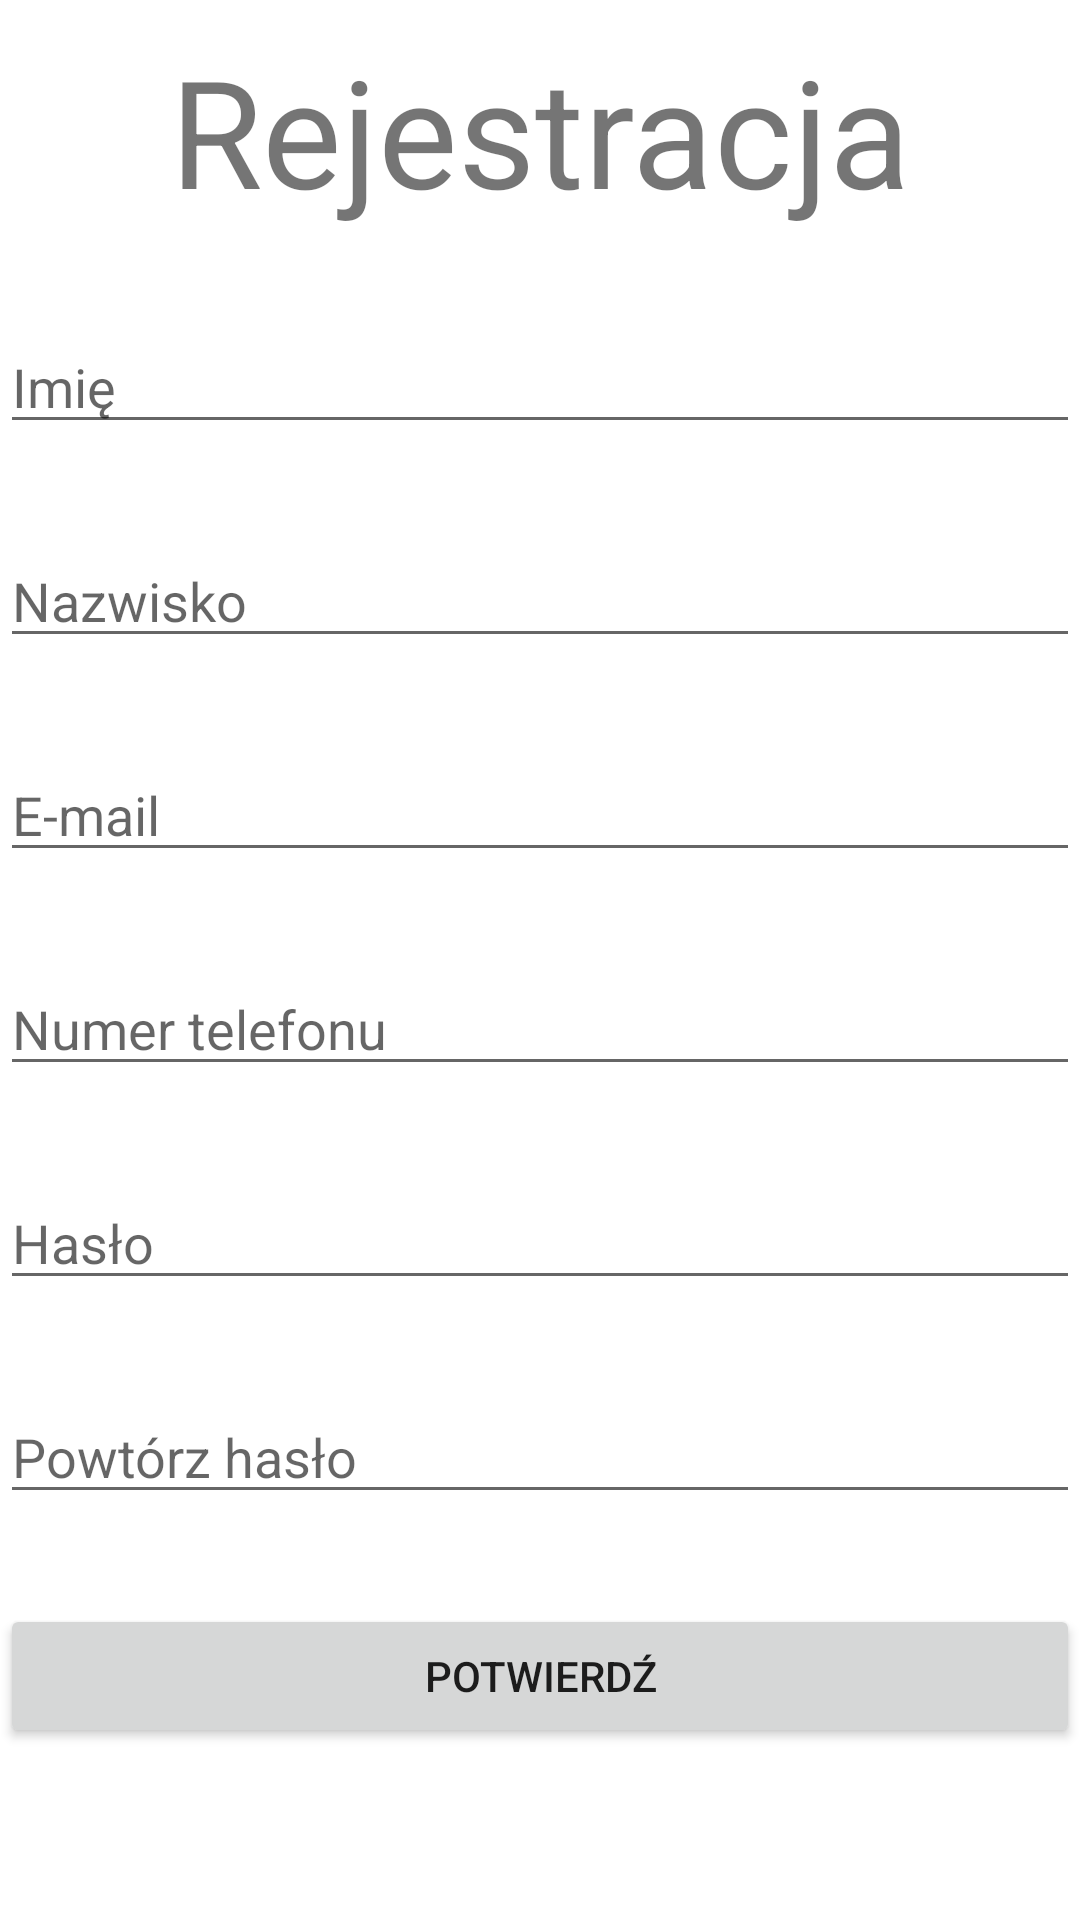

Write the Android layout XML for this screen, with the resource values it uses.
<!-- AndroidManifest.xml: application theme Theme.ProjektSklep -->
<!-- res/layout/activity_register.xml -->
<?xml version="1.0" encoding="utf-8"?>
<RelativeLayout xmlns:android="http://schemas.android.com/apk/res/android"
    xmlns:app="http://schemas.android.com/apk/res-auto"
    xmlns:tools="http://schemas.android.com/tools"
    android:layout_width="match_parent"
    android:layout_height="match_parent"
    tools:context=".Account.RegisterActivity">

    <TextView
        android:id="@+id/register_title"
        android:layout_width="match_parent"
        android:layout_height="wrap_content"
        android:text="@string/register_welcome"
        android:textSize="50sp"
        android:textAlignment="center"
        android:layout_marginTop="10dp"/>

    <EditText
        android:id="@+id/register_first_name"
        android:layout_width="match_parent"
        android:layout_height="wrap_content"
        android:hint="@string/first_name"
        android:layout_below="@id/register_title"
        android:layout_marginTop="30dp"
        android:inputType="text"/>

    <EditText
        android:id="@+id/register_last_name"
        android:layout_width="match_parent"
        android:layout_height="wrap_content"
        android:hint="@string/last_name"
        android:layout_below="@id/register_first_name"
        android:layout_marginTop="30dp"
        android:inputType="text"/>

    <EditText
        android:id="@+id/register_email"
        android:layout_width="match_parent"
        android:layout_height="wrap_content"
        android:hint="@string/email"
        android:layout_below="@id/register_last_name"
        android:layout_marginTop="30dp"
        android:inputType="textEmailAddress"/>

    <EditText
        android:id="@+id/register_phone_number"
        android:layout_width="match_parent"
        android:layout_height="wrap_content"
        android:hint="@string/phone_number"
        android:layout_below="@id/register_email"
        android:layout_marginTop="30dp"
        android:inputType="phone"/>

    <EditText
        android:id="@+id/register_password"
        android:layout_width="match_parent"
        android:layout_height="wrap_content"
        android:hint="@string/password"
        android:layout_below="@id/register_phone_number"
        android:layout_marginTop="30dp"
        android:inputType="textPassword"/>

    <EditText
        android:id="@+id/register_password_repeat"
        android:layout_width="match_parent"
        android:layout_height="wrap_content"
        android:hint="@string/password_repeat"
        android:layout_below="@id/register_password"
        android:layout_marginTop="30dp"
        android:inputType="textPassword"/>

    <Button
        android:id="@+id/register_submit"
        android:layout_width="match_parent"
        android:layout_height="wrap_content"
        android:text="@string/submit"
        android:layout_below="@id/register_password_repeat"
        android:layout_marginTop="30dp"/>


</RelativeLayout>
<!-- resources referenced by this layout -->
<resources>
  <string name="email">E-mail</string>
  <string name="first_name">Imię</string>
  <string name="last_name">Nazwisko</string>
  <string name="password">Hasło</string>
  <string name="password_repeat">Powtórz hasło</string>
  <string name="phone_number">Numer telefonu</string>
  <string name="register_welcome">Rejestracja</string>
  <string name="submit">Potwierdź</string>
  <style name="Theme.ProjektSklep" parent="Theme.MaterialComponents.DayNight.DarkActionBar">
          
          <item name="colorPrimary">@color/purple_500</item>
          <item name="colorPrimaryVariant">@color/purple_700</item>
          <item name="colorOnPrimary">@color/white</item>
          
          <item name="colorSecondary">@color/teal_200</item>
          <item name="colorSecondaryVariant">@color/teal_700</item>
          <item name="colorOnSecondary">@color/black</item>
          
          <item name="android:statusBarColor" tools:targetApi="l">?attr/colorPrimaryVariant</item>
          
      </style>
  <color name="purple_500">#FF6200EE</color>
  <color name="purple_700">#FF3700B3</color>
  <color name="white">#FFFFFFFF</color>
  <color name="teal_200">#FF03DAC5</color>
  <color name="teal_700">#FF018786</color>
  <color name="black">#FF000000</color>
</resources>
